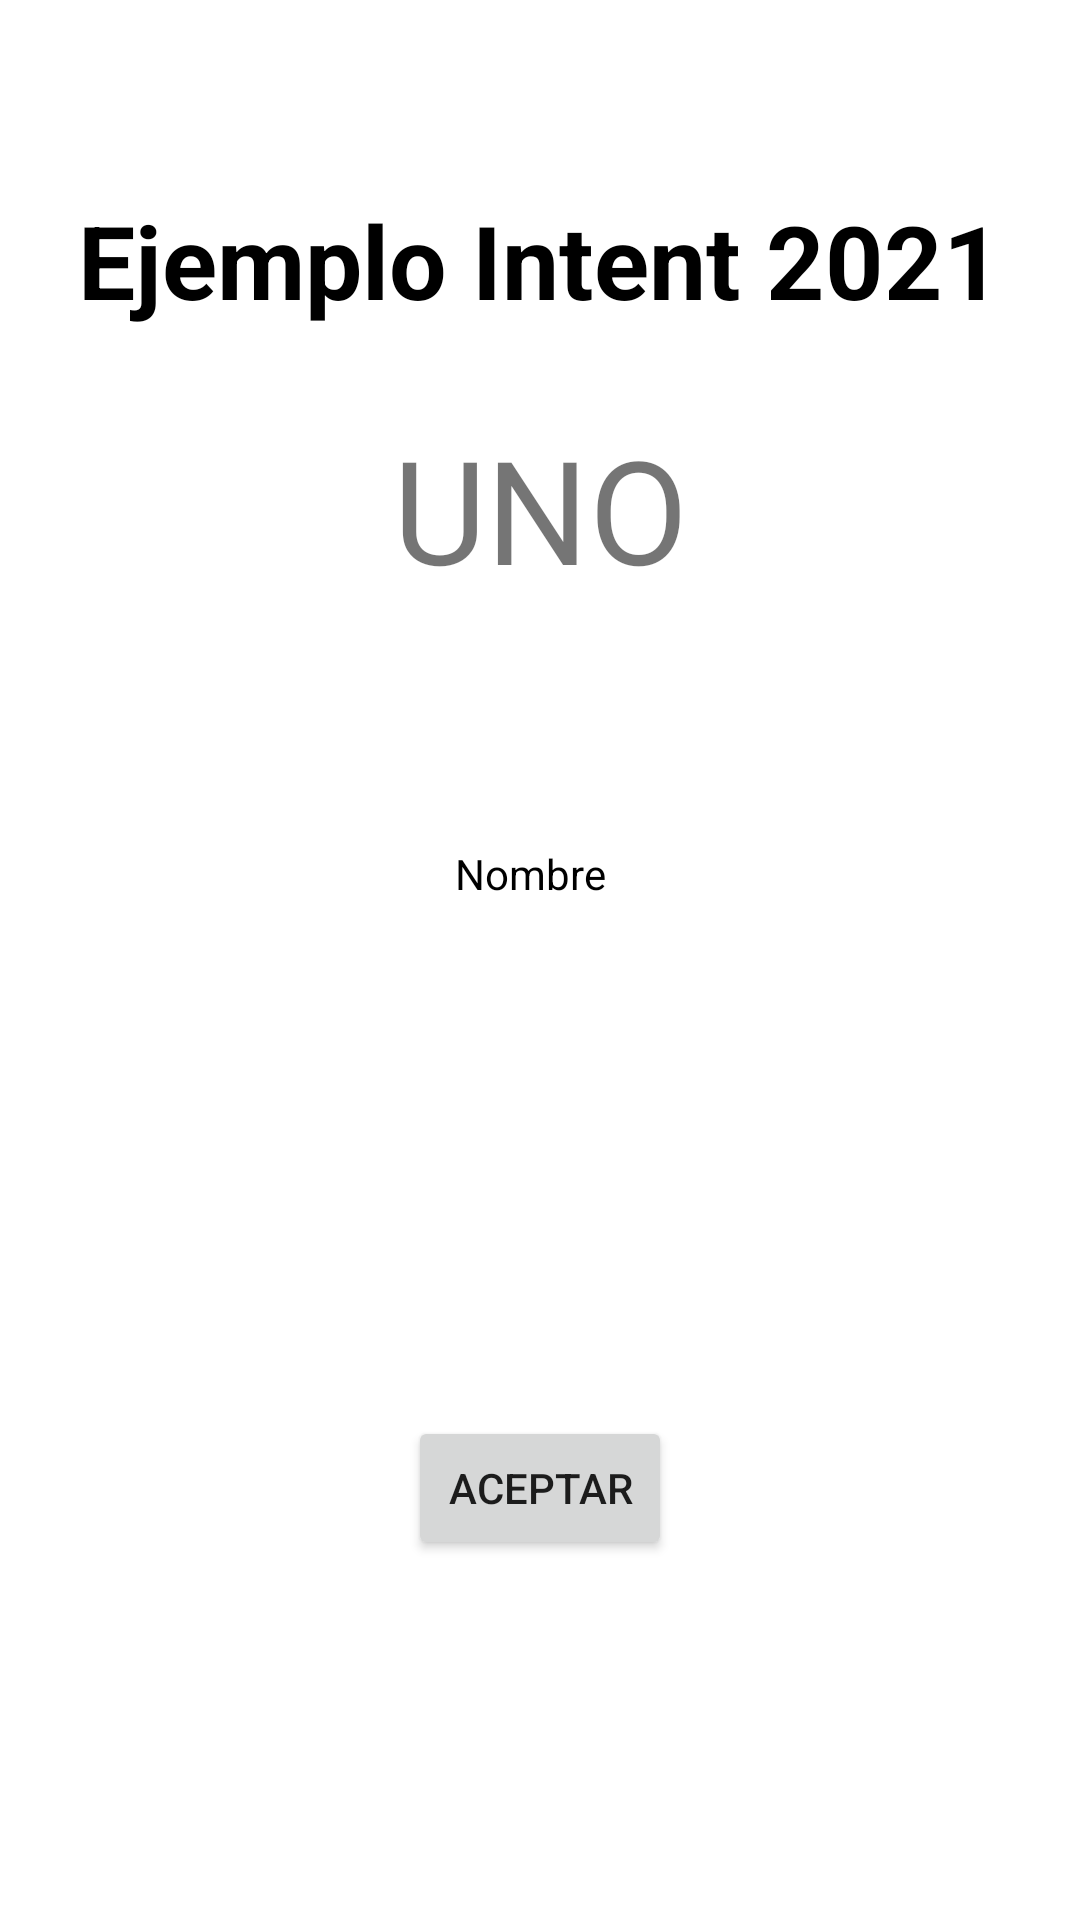

Produce the Android XML layout that renders to this screen, including the resource entries it uses.
<!-- AndroidManifest.xml: application theme Theme.PruebaIntentG2V01 -->
<!-- res/layout/activity_main_uno.xml -->
<?xml version="1.0" encoding="utf-8"?>
<androidx.constraintlayout.widget.ConstraintLayout xmlns:android="http://schemas.android.com/apk/res/android"
    xmlns:app="http://schemas.android.com/apk/res-auto"
    xmlns:tools="http://schemas.android.com/tools"
    android:layout_width="match_parent"
    android:layout_height="match_parent"
    tools:context=".MainActivityUno">

    <TextView
        android:id="@+id/textView3"
        android:layout_width="wrap_content"
        android:layout_height="wrap_content"
        android:layout_marginTop="64dp"
        android:text="Ejemplo Intent 2021"
        android:textAlignment="center"
        android:textColor="@color/black"
        android:textSize="34sp"
        android:textStyle="bold"
        app:layout_constraintEnd_toEndOf="parent"
        app:layout_constraintStart_toStartOf="parent"
        app:layout_constraintTop_toTopOf="parent" />

    <TextView
        android:id="@+id/tvNombre"
        android:layout_width="57dp"
        android:layout_height="19dp"
        android:layout_marginTop="80dp"
        android:text="Nombre"
        android:textColor="@color/black"
        app:layout_constraintEnd_toEndOf="parent"
        app:layout_constraintStart_toStartOf="parent"
        app:layout_constraintTop_toBottomOf="@+id/textView5" />

    <Button
        android:id="@+id/btAceptar"
        android:layout_width="wrap_content"
        android:layout_height="wrap_content"
        android:layout_marginBottom="120dp"
        android:text="Aceptar"
        app:layout_constraintBottom_toBottomOf="parent"
        app:layout_constraintEnd_toEndOf="parent"
        app:layout_constraintStart_toStartOf="parent" />

    <TextView
        android:id="@+id/textView5"
        android:layout_width="wrap_content"
        android:layout_height="wrap_content"
        android:layout_marginTop="28dp"
        android:text="UNO"
        android:textSize="48sp"
        app:layout_constraintEnd_toEndOf="parent"
        app:layout_constraintStart_toStartOf="parent"
        app:layout_constraintTop_toBottomOf="@+id/textView3" />
</androidx.constraintlayout.widget.ConstraintLayout>
<!-- resources referenced by this layout -->
<resources>
  <style name="Theme.PruebaIntentG2V01" parent="Theme.MaterialComponents.DayNight.DarkActionBar">
          
          <item name="colorPrimary">@color/purple_500</item>
          <item name="colorPrimaryVariant">@color/purple_700</item>
          <item name="colorOnPrimary">@color/white</item>
          
          <item name="colorSecondary">@color/teal_200</item>
          <item name="colorSecondaryVariant">@color/teal_700</item>
          <item name="colorOnSecondary">@color/black</item>
          
          <item name="android:statusBarColor" tools:targetApi="l">?attr/colorPrimaryVariant</item>
          
      </style>
  <!-- not gathered from this repository: default colours our renderer supplied (Android Studio template values) -->
  <color name="purple_500">#FF6200EE</color>
  <color name="purple_700">#FF3700B3</color>
  <color name="teal_200">#FF03DAC5</color>
  <color name="teal_700">#FF018786</color>
  <color name="black">#FF000000</color>
  <color name="white">#FFFFFFFF</color>
</resources>
